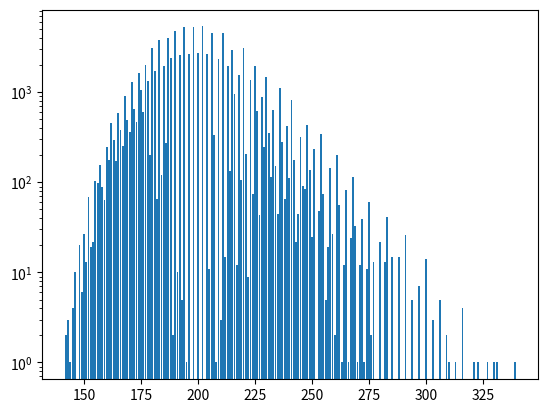

Python code for this plot:
import functools
import random
import itertools
import collections
import matplotlib.pyplot as plt


def flip(num_flips):
    return map(lambda x: random.choice([0, 1]), range(num_flips))


def distribution_num_heads(num_samples, num_flips_per_sample):
    flips = map(lambda x: sum(flip(num_flips_per_sample)), range(num_samples))
    return collections.Counter(flips)


def delimit(sequence_of_ones_and_zeros):
    t = itertools.tee(sequence_of_ones_and_zeros)
    z = itertools.zip_longest(t[0], itertools.islice(t[1], 1, None))
    return map(lambda pair: pair[0],
               filter(lambda pair: pair[1][0] != pair[1][1], enumerate(z)))


def distribution_average_repeated_result_length(num_samples, num_flips_per_sample):
    def avg():
        flips = flip(num_flips_per_sample)
        d1, d2 = itertools.tee(delimit(flips))
        lengths = itertools.starmap(lambda start, end: end - start,
                                    zip(d1, itertools.islice(d2, 1, None)))
        avg_length = functools.reduce(
            lambda numelem_avg, index_length:
            (index_length[0] + 1, (numelem_avg[0] * numelem_avg[1] + index_length[1]) / (index_length[0] + 1)),
            enumerate(lengths),
            (0, 0.0)
        )[1]
        return avg_length
    return collections.Counter(
        map(lambda x: round(avg() * 100), range(num_samples)))


def experiment_and_plot(distribution_function, num_samples, num_flips_per_sample):
    dist = distribution_function(num_samples, num_flips_per_sample)
    open('dist.csv', 'w').write(str(dist))
    x_values = list(range(min(dist), max(dist) + 1))
    plt.bar(
        x_values,
        list(map(lambda x: dist[x], x_values)),
        log=True)
    plt.savefig('dist.png')


if __name__ == '__main__':
    # print(list(delimit('11100110000')))
    experiment_and_plot(distribution_average_repeated_result_length, 100000, 100)
